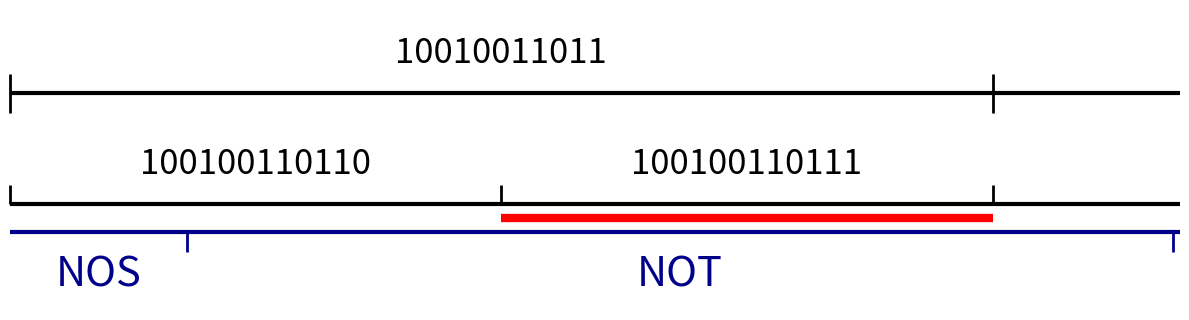

This chart was generated by the following Python code:
import numpy as np
import matplotlib.pyplot as plt
import itertools

def generate_alphabet_powers(alphabet, power):
    """
    Generate all strings of given power from alphabet and their probabilities.
    
    alphabet: list of (symbol, probability) tuples
    power: integer power (length of strings)
    
    Returns: list of (string, probability) tuples sorted by cumulative probability
    """
    symbols, probs = zip(*alphabet)
    
    # Generate all combinations of length 'power'
    combinations = list(itertools.product(symbols, repeat=power))
    
    result = []
    for combo in combinations:
        string = ''.join(combo)
        # Probability is product of individual symbol probabilities
        prob = 1.0
        for symbol in combo:
            symbol_idx = symbols.index(symbol)
            prob *= probs[symbol_idx]
        result.append((string, prob))
    
    # Sort by the order they appear when iterating through combinations
    # (this gives a natural lexicographic-like ordering)
    return result

# ----------------- Alphabet and Power Definitions -----------------
alphabet_A = [('0', 0.5), ('1', 0.5)]
powers_A = [11,12]  # which powers to show for group A

alphabet_B = [
    ('A', 0.0858), ('B', 0.0135), ('C', 0.0316), ('D', 0.0356), ('E', 0.1197), 
    ('F', 0.0199), ('G', 0.0219), ('H', 0.0406), ('I', 0.0776), ('J', 0.0012),
    ('K', 0.0064), ('L', 0.0441), ('M', 0.0304), ('N', 0.0715), ('O', 0.0768), 
    ('P', 0.0240), ('Q', 0.0039), ('R', 0.0672), ('S', 0.0634), ('T', 0.0893),
    ('U', 0.0308), ('V', 0.0108), ('W', 0.0135), ('X', 0.0035), ('Y', 0.0156), 
    ('Z', 0.0014)
]
powers_B = [3]  # which powers to show for group B

# ----------------- Zoom Parameters -----------------
zoom_start = 0.57568359375  # start of zoom range [0, 1]
zoom_end = 0.576265    # end of zoom range [0, 1]

# ----------------- General Parameters -----------------
x_range = (zoom_start, zoom_end)  # displayed domain
figsize = None

# ----------------- Layout Parameters -----------------
margin_top = 0.15        # distance from top of plot to topmost line
margin_bottom = 0.10     # distance from bottom of plot to bottommost line/labels
margin_between_groups = 0.05  # distance between bottom of group A and top of group B
line_spacing_A = 0.20    # vertical distance between lines in group A
line_spacing_B = 0.20    # vertical distance between lines in group B

# ----------------- Group A Parameters (labels above lines) -----------------
group_A_line_lw = 3
group_A_tick_lw = 2
group_A_color = 'black'
group_A_fontsize = 25
group_A_label_offset = 0.04      # vertical offset for labels from each line
group_A_tick_half_height = 0.035 # half height of division markers
group_A_min_label_width_frac = 0.13  # Only show labels if segment width >= this fraction

# ----------------- Group B Parameters (labels below lines) -----------------
group_B_line_lw = 3
group_B_tick_lw = 2
group_B_color = 'darkblue'
group_B_fontsize = 30
group_B_label_offset = 0.04      # vertical offset for labels from each line
group_B_tick_half_height = 0.035 # half height of division markers
group_B_min_label_width_frac = 0.06  # Only show labels if segment width >= this fraction

# ----------------- Figure size calculation -----------------
n_lines_A = len(powers_A)
n_lines_B = len(powers_B)
n_total_lines = n_lines_A + n_lines_B

if figsize is None:
    figsize = (12, max(3.0, 0.6 * n_total_lines + 1.5))

fig, ax = plt.subplots(figsize=figsize)

# ----------------- Y positions -----------------
x0, x1 = x_range
x_len = x1 - x0
zoom_scale = 1.0 / (zoom_end - zoom_start)

# Group A lines: start from top and space downward
y_top = 1.0 - margin_top
if n_lines_A == 1:
    y_positions_A = [y_top]
else:
    y_positions_A = [y_top - i * line_spacing_A for i in range(n_lines_A)]

# Group B lines: start below group A with margin_between_groups
if n_lines_A > 0:
    y_start_B = y_positions_A[-1] - margin_between_groups
else:
    y_start_B = y_top - margin_between_groups

if n_lines_B == 1:
    y_positions_B = [y_start_B]
else:
    y_positions_B = [y_start_B - i * line_spacing_B for i in range(n_lines_B)]

def get_visible_segments(cdf_edges, strings_probs, zoom_start, zoom_end):
    """
    Return segments and ticks that are visible in the zoom range.
    """
    visible_segments = []
    visible_ticks = []
    
    for i, (string, prob) in enumerate(strings_probs):
        seg_start = cdf_edges[i]
        seg_end = cdf_edges[i + 1]
        
        # Check if segment overlaps with zoom range
        if seg_end > zoom_start and seg_start < zoom_end:
            # Calculate visible portion of segment
            vis_start = max(seg_start, zoom_start)
            vis_end = min(seg_end, zoom_end)
            
            # Map to display coordinates
            display_start = x0 + (vis_start - zoom_start) / (zoom_end - zoom_start) * x_len
            display_end = x0 + (vis_end - zoom_start) / (zoom_end - zoom_start) * x_len
            
            visible_segments.append({
                'string': string,
                'original_start': seg_start,
                'original_end': seg_end,
                'display_start': display_start,
                'display_end': display_end,
                'display_width': display_end - display_start,
                'is_complete': (seg_start >= zoom_start and seg_end <= zoom_end)
            })
    
    # Calculate visible ticks
    for i, edge in enumerate(cdf_edges):
        if zoom_start <= edge <= zoom_end:
            display_x = x0 + (edge - zoom_start) / (zoom_end - zoom_start) * x_len
            visible_ticks.append(display_x)
    
    return visible_segments, visible_ticks

# ----------------- Draw Group A lines -----------------
for line_idx, (power, y) in enumerate(zip(powers_A, y_positions_A)):
    is_last_line_A = (line_idx == len(powers_A) - 1)
    
    strings_probs = generate_alphabet_powers(alphabet_A, power)
    strings, probs = zip(*strings_probs)
    probs = np.array(probs)
    
    # Normalize probabilities (defensive)
    if not np.isclose(probs.sum(), 1.0):
        probs = probs / probs.sum()
    
    # Calculate original CDF edges
    cdf_edges = np.concatenate(([0.0], np.cumsum(probs)))
    
    # Get visible segments and ticks
    visible_segments, visible_ticks = get_visible_segments(cdf_edges, strings_probs, zoom_start, zoom_end)
    
    # Main horizontal line
    lc_main = ax.hlines(y, x0, x1, colors=group_A_color, linewidth=group_A_line_lw, zorder=2)
    try:
        lc_main.set_capstyle('butt')
    except Exception:
        pass
    
    # Division markers
    if visible_ticks:
        if is_last_line_A:
            # Last line of group A: ticks only extend above the line
            tick_bottom = y
            tick_top = y + group_A_tick_half_height
        else:
            # Regular ticks extend both above and below
            tick_bottom = y - group_A_tick_half_height
            tick_top = y + group_A_tick_half_height
            
        lc_ticks = ax.vlines(
            visible_ticks, tick_bottom, tick_top,
            colors=group_A_color, linewidth=group_A_tick_lw,
            clip_on=False, zorder=3
        )
        try:
            lc_ticks.set_capstyle('butt')
        except Exception:
            pass
    
    # Labels above the line (only if segment is wide enough and complete)
    min_width = group_A_min_label_width_frac * x_len
    for seg in visible_segments:
        # Only show label if segment is complete and wide enough in display coordinates
        if seg['is_complete'] and seg['display_width'] >= min_width:
            x_center = (seg['display_start'] + seg['display_end']) / 2.0
            ax.text(x_center, y + group_A_label_offset, seg['string'], 
                   ha='center', va='bottom', fontsize=group_A_fontsize, 
                   color=group_A_color, zorder=4)

# ----------------- Draw Group B lines -----------------
for line_idx, (power, y) in enumerate(zip(powers_B, y_positions_B)):
    is_first_line_B = (line_idx == 0)
    
    strings_probs = generate_alphabet_powers(alphabet_B, power)
    strings, probs = zip(*strings_probs)
    probs = np.array(probs)
    
    # Normalize probabilities (defensive)
    if not np.isclose(probs.sum(), 1.0):
        probs = probs / probs.sum()
    
    # Calculate original CDF edges
    cdf_edges = np.concatenate(([0.0], np.cumsum(probs)))
    
    # Get visible segments and ticks
    visible_segments, visible_ticks = get_visible_segments(cdf_edges, strings_probs, zoom_start, zoom_end)
    
    # Main horizontal line
    lc_main = ax.hlines(y, x0, x1, colors=group_B_color, linewidth=group_B_line_lw, zorder=2)
    try:
        lc_main.set_capstyle('butt')
    except Exception:
        pass
    
    # Division markers
    if visible_ticks:
        if is_first_line_B:
            # First line of group B: ticks only extend below the line
            tick_bottom = y - group_B_tick_half_height
            tick_top = y
        else:
            # Regular ticks extend both above and below
            tick_bottom = y - group_B_tick_half_height
            tick_top = y + group_B_tick_half_height
            
        lc_ticks = ax.vlines(
            visible_ticks, tick_bottom, tick_top,
            colors=group_B_color, linewidth=group_B_tick_lw,
            clip_on=False, zorder=3
        )
        try:
            lc_ticks.set_capstyle('butt')
        except Exception:
            pass
    
    # Labels below the line (only if segment is wide enough and complete)
    min_width = group_B_min_label_width_frac * x_len
    for seg in visible_segments:
        # Only show label if segment is complete and wide enough in display coordinates
        if seg['display_width'] >= min_width:
            x_center = (seg['display_start'] + seg['display_end']) / 2.0
            ax.text(x_center, y - group_B_label_offset, seg['string'], 
                   ha='center', va='top', fontsize=group_B_fontsize, 
                   color=group_B_color, zorder=4)

# ----------------- Highlight Line Parameters -----------------
highlight_bounds = (0.575927734375,0.576171875) # interval in original coordinates where highlight appears
highlight_color = 'red'
highlight_linewidth = 6

# Calculate position between groups
if n_lines_A > 0 and n_lines_B > 0:
    highlight_y = (y_positions_A[-1] + y_positions_B[0]) / 2
elif n_lines_A > 0:
    highlight_y = y_positions_A[-1] - margin_between_groups / 2
elif n_lines_B > 0:
    highlight_y = y_positions_B[0] + margin_between_groups / 2
else:
    highlight_y = 0.5  # fallback

# Check if highlight interval overlaps with zoom range
highlight_start, highlight_end = highlight_bounds
if highlight_end > zoom_start and highlight_start < zoom_end:
    # Calculate visible portion of highlight
    vis_highlight_start = max(highlight_start, zoom_start)
    vis_highlight_end = min(highlight_end, zoom_end)
    
    # Map to display coordinates
    display_highlight_start = x0 + (vis_highlight_start - zoom_start) / (zoom_end - zoom_start) * x_len
    display_highlight_end = x0 + (vis_highlight_end - zoom_start) / (zoom_end - zoom_start) * x_len
    
    # Draw thick red highlight line
    ax.hlines(highlight_y, display_highlight_start, display_highlight_end, 
              colors=highlight_color, linewidth=highlight_linewidth, zorder=5)

# ----------------- Axes formatting -----------------
ax.set_xlim(x0, x1)

# Calculate y limits
y_max = 1.0
if n_lines_B > 0:
    # Account for labels below the lowest line in group B
    y_min = y_positions_B[-1] - group_B_label_offset - margin_bottom
else:
    y_min = y_positions_A[-1] - margin_bottom

ax.set_ylim(y_min, y_max)

ax.set_xticks([])
ax.set_yticks([])
for spine in ax.spines.values():
    spine.set_visible(False)

plt.tight_layout()
plt.savefig('NOT-arith-5.svg')
# plt.show()
